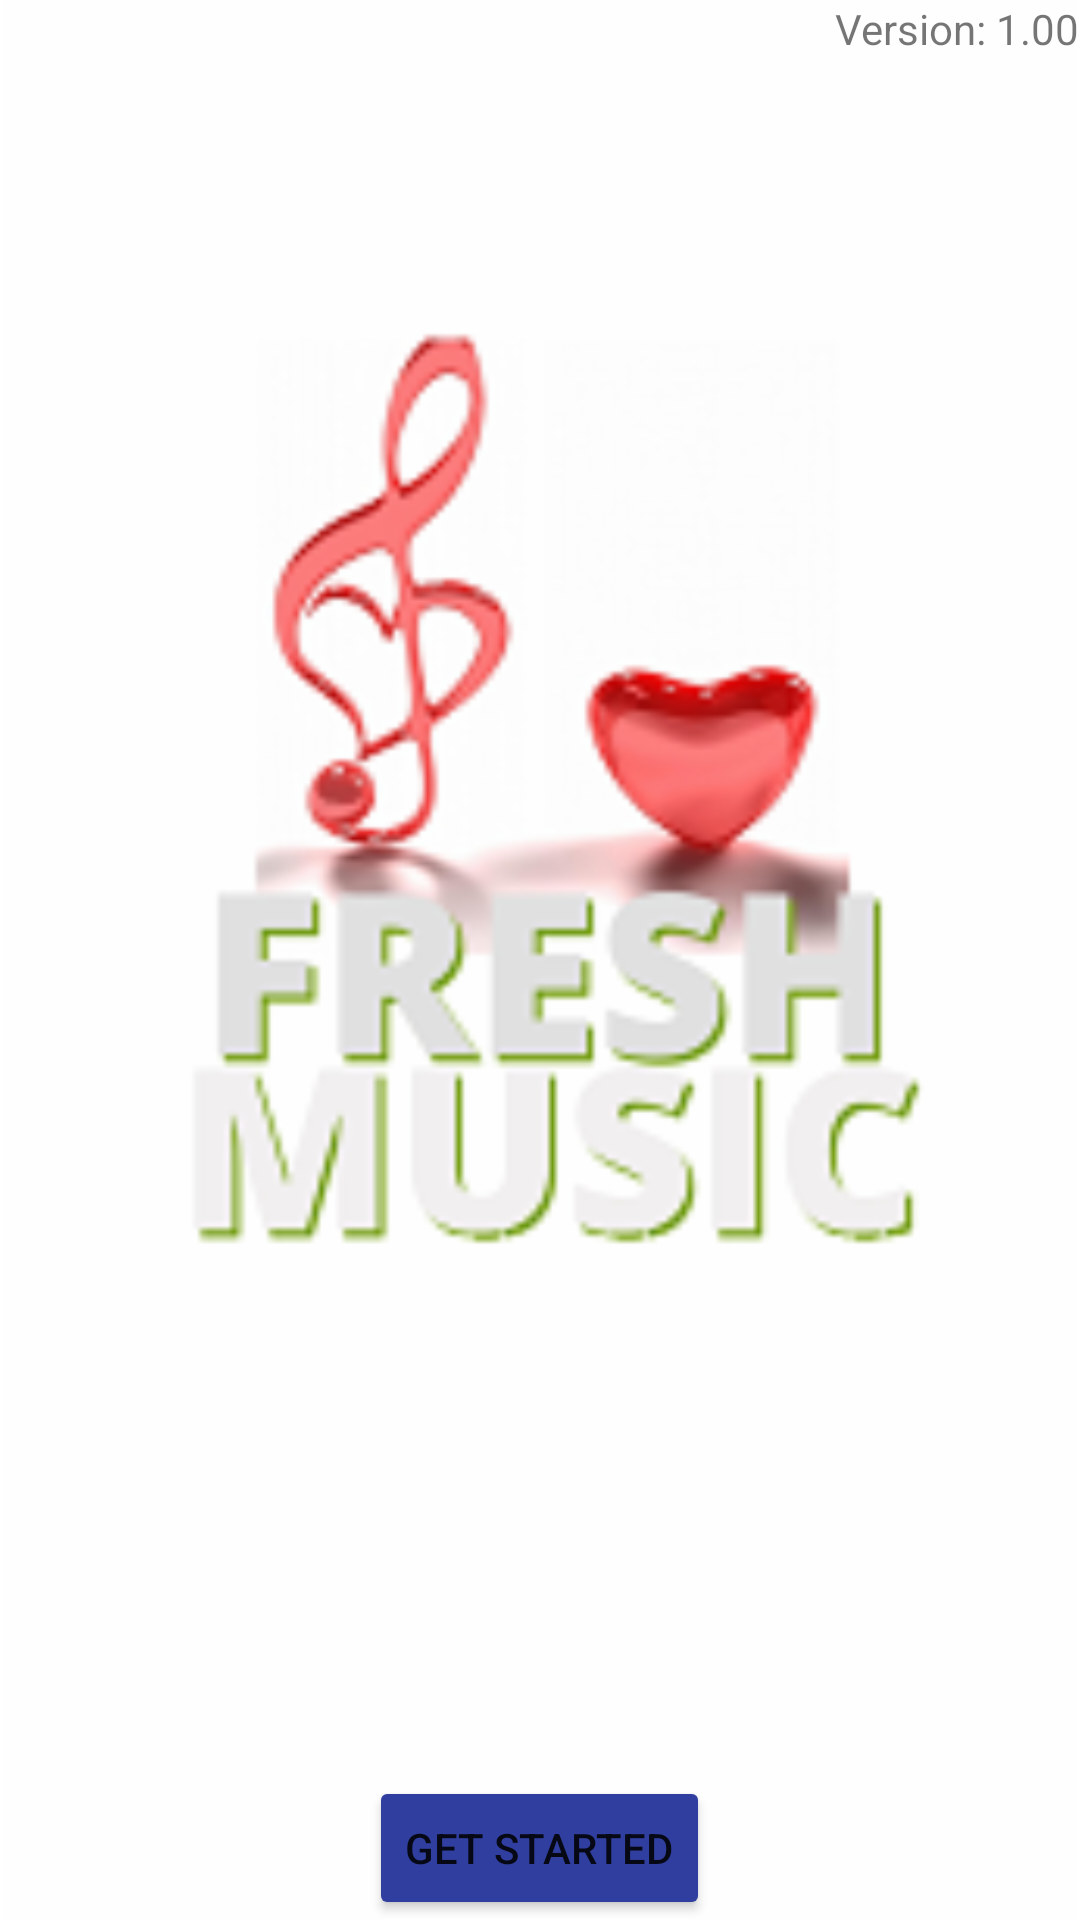

Layout XML and referenced resources for this Android screen:
<!-- AndroidManifest.xml: application theme AppTheme -->
<!-- res/layout/activity_main.xml -->
<?xml version="1.0" encoding="utf-8"?>
<RelativeLayout xmlns:android="http://schemas.android.com/apk/res/android"
    xmlns:tools="http://schemas.android.com/tools"
    android:layout_width="match_parent"
    android:layout_height="match_parent"
    tools:context=".MainActivity">

    <ImageView
        android:layout_width="match_parent"
        android:layout_height="match_parent"
        android:scaleType="centerCrop"
        android:src="@drawable/hssc" />

    <TextView
        android:layout_width="wrap_content"
        android:layout_height="wrap_content"
        android:layout_alignParentRight="true"
        android:layout_alignParentTop="true"
        android:text="@string/version" />

    <Button
        android:layout_width="wrap_content"
        android:layout_height="wrap_content"
        android:layout_alignParentBottom="true"
        android:layout_centerInParent="true"
        android:backgroundTint="@color/colorPrimaryDark"
        android:onClick="playlist"
        android:text="@string/getstarted" />

</RelativeLayout>
<!-- resources referenced by this layout -->
<resources>
  <color name="colorPrimaryDark">#303F9F</color>
  <!-- drawable hssc: png bitmap (drawable-hdpi, 42956 bytes) -->
  <string name="getstarted">GET STARTED</string>
  <string name="version">Version: 1.00</string>
  <style name="AppTheme" parent="Base.Theme.AppCompat.Light.DarkActionBar">
          
          <item name="colorPrimary">@color/colorPrimary</item>
          <item name="colorPrimaryDark">@color/colorPrimaryDark</item>
          <item name="colorAccent">@color/colorAccent</item>
      </style>
  <color name="colorPrimary">#3F51B5</color>
  <color name="colorAccent">#FF4081</color>
</resources>
